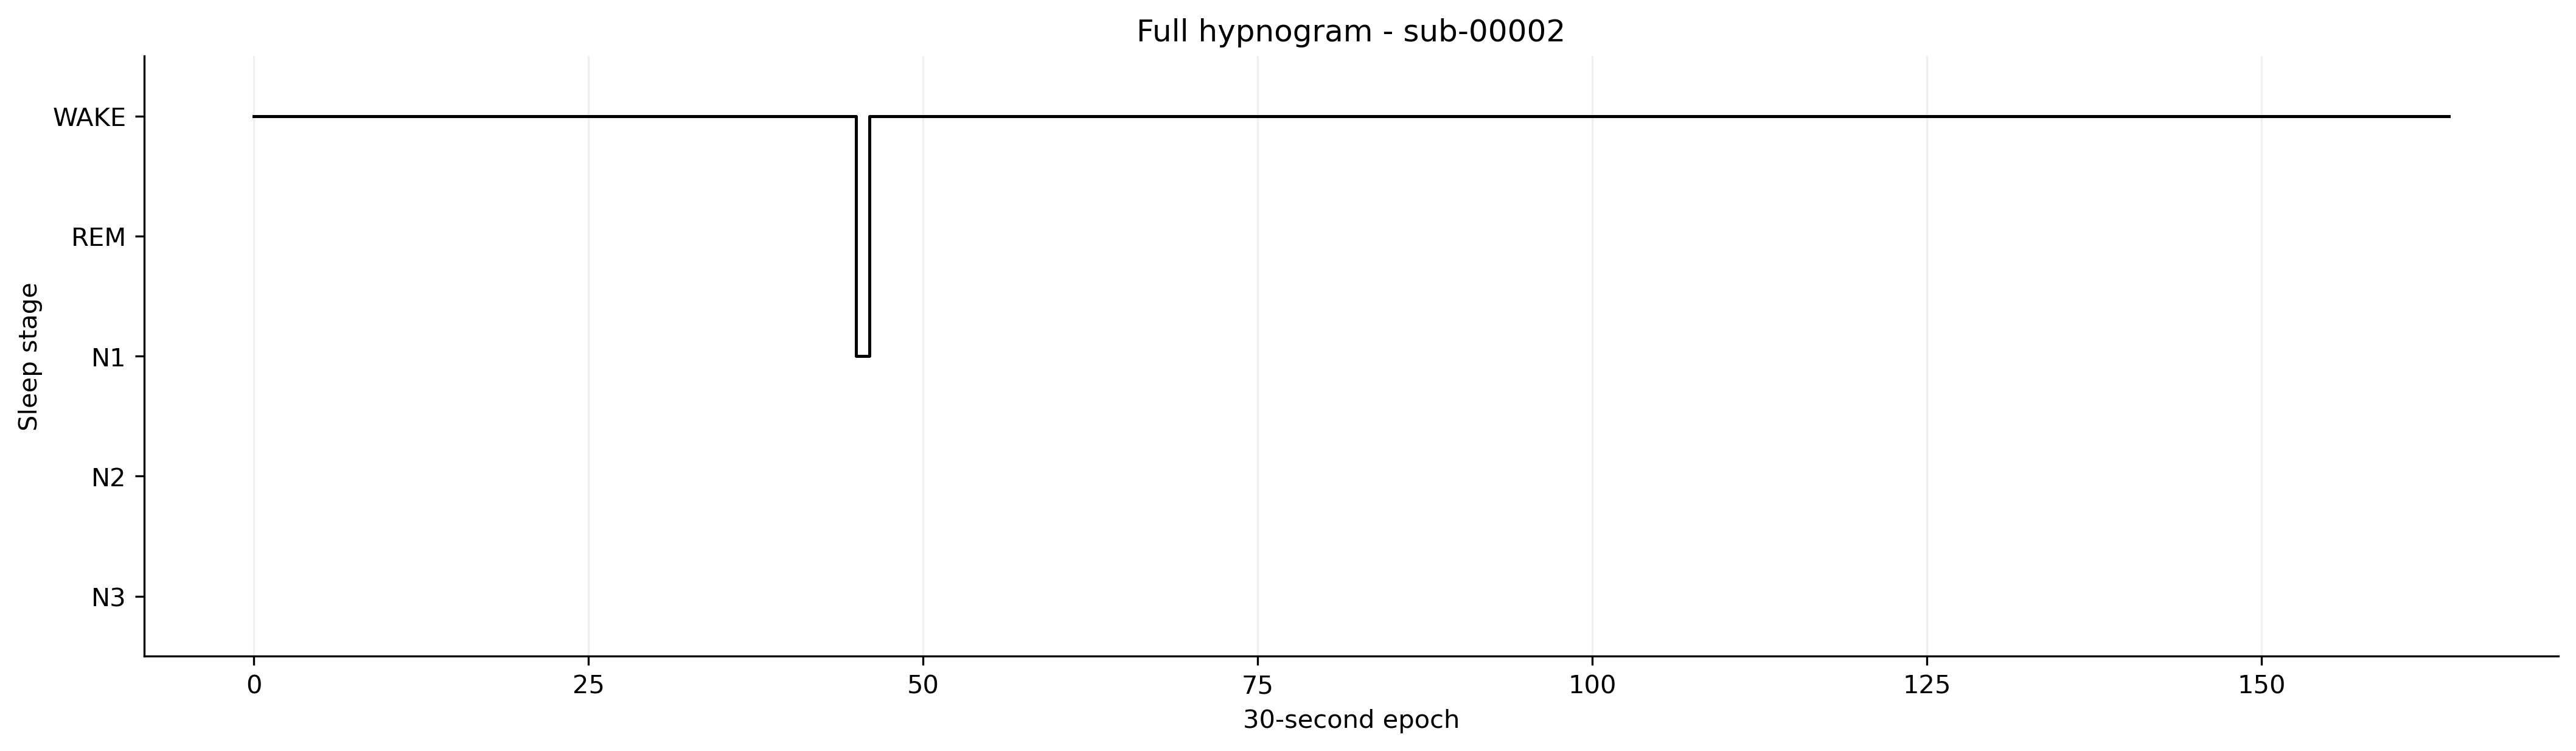

Source data for this figure (header and first rows):
PatientEpoch, Epoch, Subject, Session, Recording, RecordingEpoch, Time, Stage
0, 0, sub-00002, ses-1, sub-00002_ses-1_task-sleep_acq-20160531T…, 0, 2016-05-31 22:57:11.479360+00:00, WAKE
1, 1, sub-00002, ses-1, sub-00002_ses-1_task-sleep_acq-20160531T…, 1, 2016-05-31 22:57:41.479360+00:00, WAKE
2, 2, sub-00002, ses-1, sub-00002_ses-1_task-sleep_acq-20160531T…, 2, 2016-05-31 22:58:11.479360+00:00, WAKE
3, 3, sub-00002, ses-1, sub-00002_ses-1_task-sleep_acq-20160531T…, 3, 2016-05-31 22:58:41.479360+00:00, WAKE
4, 4, sub-00002, ses-1, sub-00002_ses-1_task-sleep_acq-20160531T…, 4, 2016-05-31 22:59:11.479360+00:00, WAKE
5, 5, sub-00002, ses-1, sub-00002_ses-1_task-sleep_acq-20160531T…, 5, 2016-05-31 22:59:41.479360+00:00, WAKE
6, 6, sub-00002, ses-1, sub-00002_ses-1_task-sleep_acq-20160531T…, 6, 2016-05-31 23:00:11.479360+00:00, WAKE
7, 7, sub-00002, ses-1, sub-00002_ses-1_task-sleep_acq-20160531T…, 7, 2016-05-31 23:00:41.479360+00:00, WAKE
8, 8, sub-00002, ses-1, sub-00002_ses-1_task-sleep_acq-20160531T…, 8, 2016-05-31 23:01:11.479360+00:00, WAKE
9, 9, sub-00002, ses-1, sub-00002_ses-1_task-sleep_acq-20160531T…, 9, 2016-05-31 23:01:41.479360+00:00, WAKE
10, 10, sub-00002, ses-1, sub-00002_ses-1_task-sleep_acq-20160531T…, 10, 2016-05-31 23:02:11.479360+00:00, WAKE
11, 11, sub-00002, ses-1, sub-00002_ses-1_task-sleep_acq-20160531T…, 11, 2016-05-31 23:02:41.479360+00:00, WAKE
12, 12, sub-00002, ses-1, sub-00002_ses-1_task-sleep_acq-20160531T…, 12, 2016-05-31 23:03:11.479360+00:00, WAKE
13, 13, sub-00002, ses-1, sub-00002_ses-1_task-sleep_acq-20160531T…, 13, 2016-05-31 23:03:41.479360+00:00, WAKE
14, 14, sub-00002, ses-1, sub-00002_ses-1_task-sleep_acq-20160531T…, 14, 2016-05-31 23:04:11.479360+00:00, WAKE
15, 15, sub-00002, ses-1, sub-00002_ses-1_task-sleep_acq-20160531T…, 15, 2016-05-31 23:04:41.479360+00:00, WAKE
16, 16, sub-00002, ses-1, sub-00002_ses-1_task-sleep_acq-20160531T…, 16, 2016-05-31 23:05:11.479360+00:00, WAKE
17, 17, sub-00002, ses-1, sub-00002_ses-1_task-sleep_acq-20160531T…, 17, 2016-05-31 23:05:41.479360+00:00, WAKE
18, 18, sub-00002, ses-1, sub-00002_ses-1_task-sleep_acq-20160531T…, 18, 2016-05-31 23:06:11.479360+00:00, WAKE
19, 19, sub-00002, ses-1, sub-00002_ses-1_task-sleep_acq-20160531T…, 19, 2016-05-31 23:06:41.479360+00:00, WAKE
20, 20, sub-00002, ses-1, sub-00002_ses-1_task-sleep_acq-20160531T…, 20, 2016-05-31 23:07:11.479360+00:00, WAKE
21, 21, sub-00002, ses-1, sub-00002_ses-1_task-sleep_acq-20160531T…, 21, 2016-05-31 23:07:41.479360+00:00, WAKE
22, 22, sub-00002, ses-1, sub-00002_ses-1_task-sleep_acq-20160531T…, 22, 2016-05-31 23:08:11.479360+00:00, WAKE
23, 23, sub-00002, ses-1, sub-00002_ses-1_task-sleep_acq-20160531T…, 23, 2016-05-31 23:08:41.479360+00:00, WAKE
24, 24, sub-00002, ses-1, sub-00002_ses-1_task-sleep_acq-20160531T…, 24, 2016-05-31 23:09:11.479360+00:00, WAKE
25, 25, sub-00002, ses-1, sub-00002_ses-1_task-sleep_acq-20160531T…, 25, 2016-05-31 23:09:41.479360+00:00, WAKE
26, 26, sub-00002, ses-1, sub-00002_ses-1_task-sleep_acq-20160531T…, 26, 2016-05-31 23:10:11.479360+00:00, WAKE
27, 27, sub-00002, ses-1, sub-00002_ses-1_task-sleep_acq-20160531T…, 27, 2016-05-31 23:10:41.479360+00:00, WAKE
28, 28, sub-00002, ses-1, sub-00002_ses-1_task-sleep_acq-20160531T…, 28, 2016-05-31 23:11:11.479360+00:00, WAKE
29, 29, sub-00002, ses-1, sub-00002_ses-1_task-sleep_acq-20160531T…, 29, 2016-05-31 23:11:41.479360+00:00, WAKE
30, 30, sub-00002, ses-1, sub-00002_ses-1_task-sleep_acq-20160531T…, 30, 2016-05-31 23:12:11.479360+00:00, WAKE
31, 31, sub-00002, ses-1, sub-00002_ses-1_task-sleep_acq-20160531T…, 31, 2016-05-31 23:12:41.479360+00:00, WAKE
32, 32, sub-00002, ses-1, sub-00002_ses-1_task-sleep_acq-20160531T…, 32, 2016-05-31 23:13:11.479360+00:00, WAKE
33, 33, sub-00002, ses-1, sub-00002_ses-1_task-sleep_acq-20160531T…, 33, 2016-05-31 23:13:41.479360+00:00, WAKE
34, 34, sub-00002, ses-1, sub-00002_ses-1_task-sleep_acq-20160531T…, 34, 2016-05-31 23:14:11.479360+00:00, WAKE
35, 35, sub-00002, ses-1, sub-00002_ses-1_task-sleep_acq-20160531T…, 35, 2016-05-31 23:14:41.479360+00:00, WAKE
36, 36, sub-00002, ses-1, sub-00002_ses-1_task-sleep_acq-20160531T…, 36, 2016-05-31 23:15:11.479360+00:00, WAKE
37, 37, sub-00002, ses-1, sub-00002_ses-1_task-sleep_acq-20160531T…, 37, 2016-05-31 23:15:41.479360+00:00, WAKE
38, 38, sub-00002, ses-1, sub-00002_ses-1_task-sleep_acq-20160531T…, 38, 2016-05-31 23:16:11.479360+00:00, WAKE
39, 39, sub-00002, ses-1, sub-00002_ses-1_task-sleep_acq-20160531T…, 39, 2016-05-31 23:16:41.479360+00:00, WAKE
40, 40, sub-00002, ses-1, sub-00002_ses-1_task-sleep_acq-20160531T…, 40, 2016-05-31 23:17:11.479360+00:00, WAKE
41, 41, sub-00002, ses-1, sub-00002_ses-1_task-sleep_acq-20160531T…, 41, 2016-05-31 23:17:41.479360+00:00, WAKE
42, 42, sub-00002, ses-1, sub-00002_ses-1_task-sleep_acq-20160531T…, 42, 2016-05-31 23:18:11.479360+00:00, WAKE
43, 43, sub-00002, ses-1, sub-00002_ses-1_task-sleep_acq-20160531T…, 43, 2016-05-31 23:18:41.479360+00:00, WAKE
44, 44, sub-00002, ses-1, sub-00002_ses-1_task-sleep_acq-20160531T…, 44, 2016-05-31 23:19:11.479360+00:00, WAKE
45, 45, sub-00002, ses-1, sub-00002_ses-1_task-sleep_acq-20160531T…, 45, 2016-05-31 23:19:41.479360+00:00, N1
46, 46, sub-00002, ses-1, sub-00002_ses-1_task-sleep_acq-20160531T…, 46, 2016-05-31 23:20:11.479360+00:00, WAKE
47, 47, sub-00002, ses-1, sub-00002_ses-1_task-sleep_acq-20160531T…, 47, 2016-05-31 23:20:41.479360+00:00, WAKE
48, 48, sub-00002, ses-1, sub-00002_ses-1_task-sleep_acq-20160531T…, 48, 2016-05-31 23:21:11.479360+00:00, WAKE
49, 49, sub-00002, ses-1, sub-00002_ses-1_task-sleep_acq-20160531T…, 49, 2016-05-31 23:21:41.479360+00:00, WAKE
50, 50, sub-00002, ses-1, sub-00002_ses-1_task-sleep_acq-20160531T…, 50, 2016-05-31 23:22:11.479360+00:00, WAKE
51, 51, sub-00002, ses-1, sub-00002_ses-1_task-sleep_acq-20160531T…, 51, 2016-05-31 23:22:41.479360+00:00, WAKE
52, 0, sub-00002, ses-1, sub-00002_ses-1_task-sleep_acq-20160531T…, 0, 2016-05-31 23:28:18.378876+00:00, WAKE
53, 1, sub-00002, ses-1, sub-00002_ses-1_task-sleep_acq-20160531T…, 1, 2016-05-31 23:28:48.378876+00:00, WAKE
54, 2, sub-00002, ses-1, sub-00002_ses-1_task-sleep_acq-20160531T…, 2, 2016-05-31 23:29:18.378876+00:00, WAKE
55, 3, sub-00002, ses-1, sub-00002_ses-1_task-sleep_acq-20160531T…, 3, 2016-05-31 23:29:48.378876+00:00, WAKE
56, 4, sub-00002, ses-1, sub-00002_ses-1_task-sleep_acq-20160531T…, 4, 2016-05-31 23:30:18.378876+00:00, WAKE
57, 5, sub-00002, ses-1, sub-00002_ses-1_task-sleep_acq-20160531T…, 5, 2016-05-31 23:30:48.378876+00:00, WAKE
58, 6, sub-00002, ses-1, sub-00002_ses-1_task-sleep_acq-20160531T…, 6, 2016-05-31 23:31:18.378876+00:00, WAKE
59, 7, sub-00002, ses-1, sub-00002_ses-1_task-sleep_acq-20160531T…, 7, 2016-05-31 23:31:48.378876+00:00, WAKE
... 105 more rows
